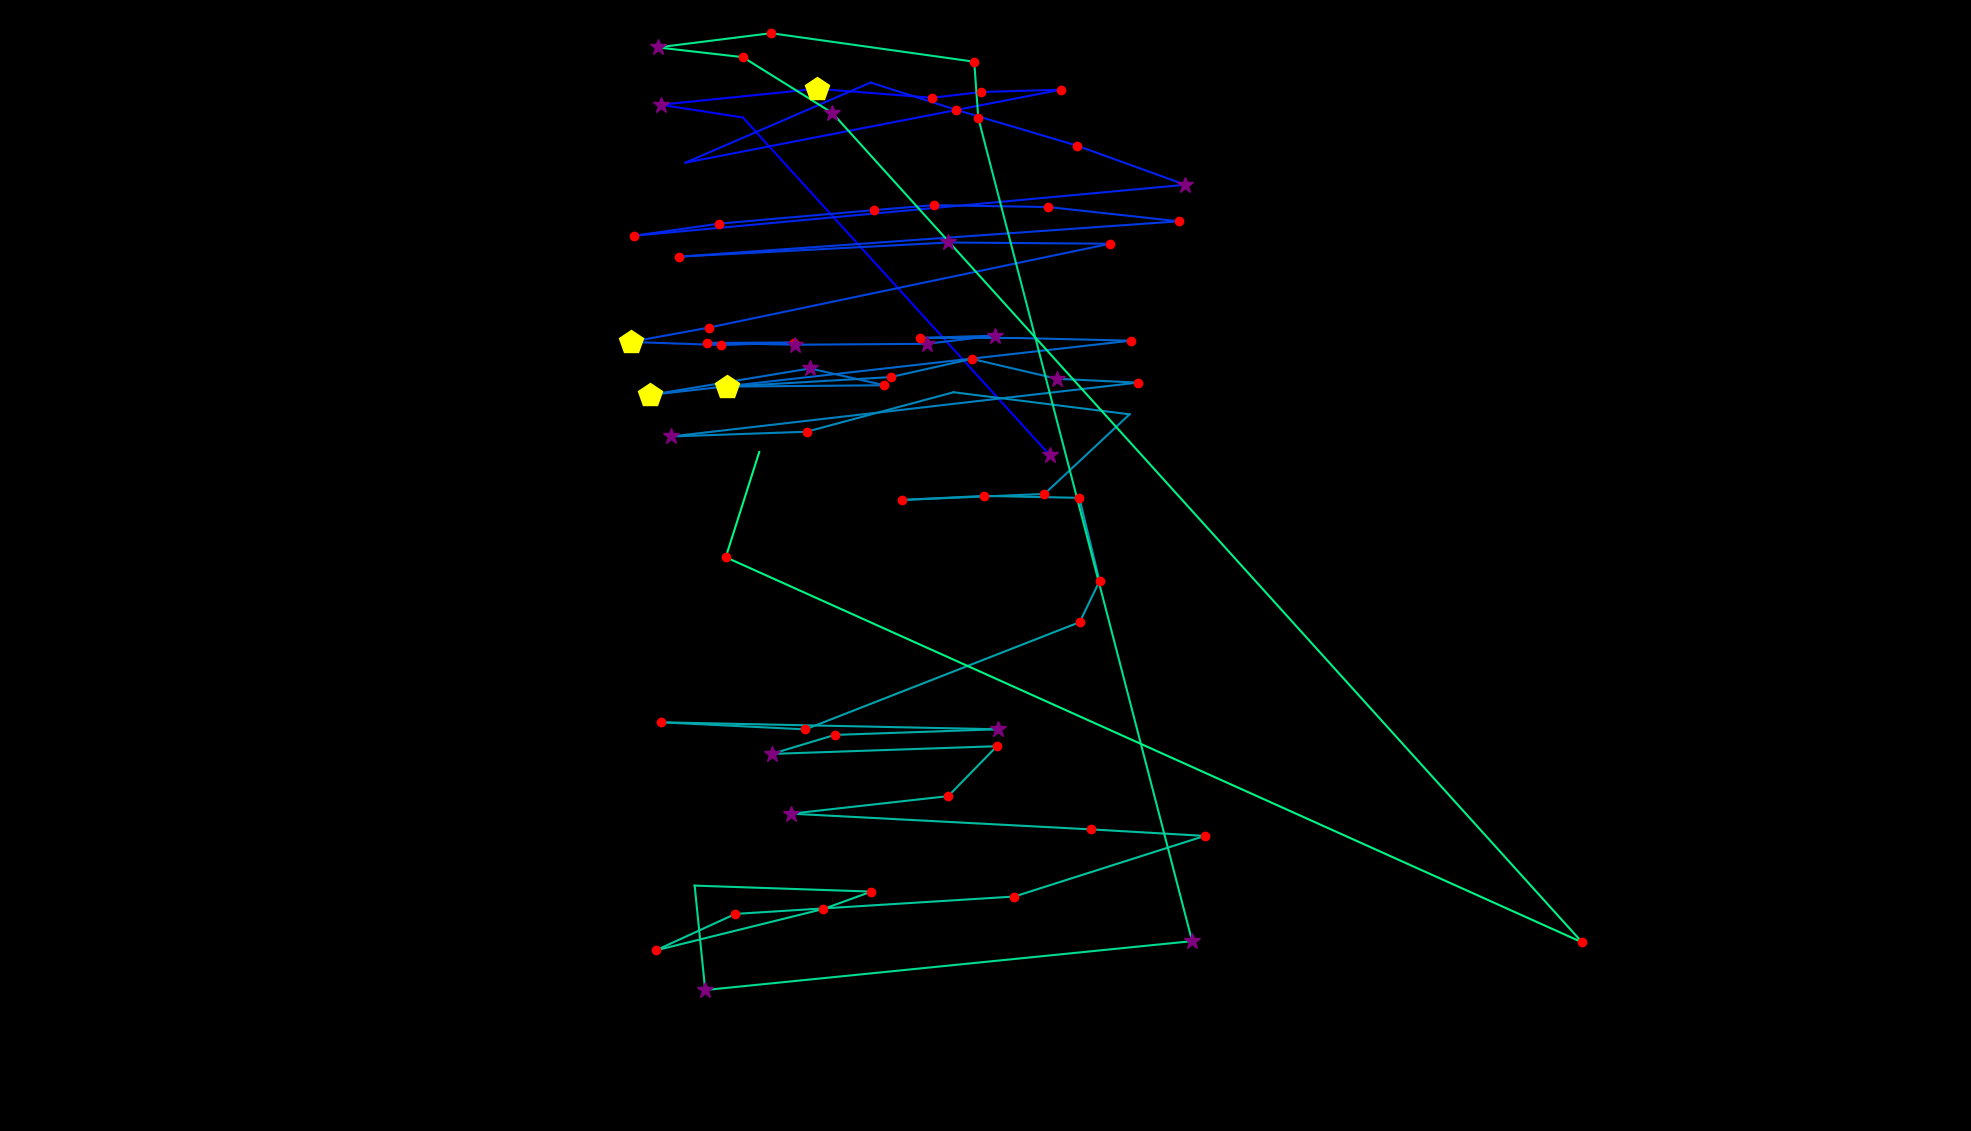

The table this chart was drawn from, first rows:
fixation_id, timestamp, avg_gaze_x, avg_gaze_y, duration
0.0, 96.47, 1364, 877.5, 253.2
1.0, 530.6, 964.8, 1316, 96.47
2.0, 651.1, 857.8, 1333, 253.2
3.0, 988.8, 1061, 1354, 506.4
4.0, 1531, 1211, 1342, 156.8
5.0, 1724, 1274, 1349, 168.8
6.0, 1929, 1378, 1352, 205
7.0, 2363, 890.2, 1258, 96.47
8.0, 2689, 1131, 1362, 96.47
9.0, 2858, 1242, 1326, 120.6
10.0, 3039, 1399, 1280, 120.6
11.0, 3207, 1539, 1229, 289.4
12.0, 3666, 823.1, 1163, 192.9
13.0, 3943, 934.4, 1178, 180.9
14.0, 4148, 1135, 1196, 132.6
15.0, 4341, 1212, 1202, 156.8
16.0, 4522, 1361, 1200, 205
17.0, 4799, 1531, 1181, 156.8
18.0, 5173, 882.2, 1136, 180.9
19.0, 5390, 1232, 1154, 265.3
20.0, 5679, 1441, 1152, 156.8
21.0, 5896, 920.9, 1043, 132.6
22.0, 6053, 819.1, 1025, 434.1
23.0, 6511, 936.3, 1021, 205
24.0, 6741, 1031, 1024, 120.6
25.0, 6897, 918.5, 1024, 229.1
26.0, 7150, 1032, 1021, 301.5
27.0, 7512, 1203, 1022, 253.2
28.0, 7790, 1293, 1033, 265.3
29.0, 8103, 1195, 1030, 217
30.0, 8356, 1322, 1030, 96.47
31.0, 8513, 1468, 1026, 120.6
32.0, 8911, 843.7, 955.8, 470.3
33.0, 9405, 1052, 990.3, 337.6
34.0, 9767, 1149, 968.5, 180.9
35.0, 9972, 944.6, 966.7, 494.4
36.0, 10515, 1157, 979.1, 241.2
37.0, 10828, 1262, 1003, 168.8
38.0, 11057, 1373, 976.9, 277.3
39.0, 11359, 1478, 971.9, 132.6
40.0, 11600, 871.5, 902, 301.5
41.0, 11950, 1048, 908.1, 156.8
42.0, 12227, 1238, 959.4, 108.5
43.0, 12360, 1467, 930.8, 96.47
44.0, 12565, 1356, 827.4, 144.7
45.0, 12733, 1171, 819.5, 192.9
46.0, 13035, 1279, 824.8, 132.6
47.0, 13204, 1402, 822.3, 168.8
48.0, 13433, 1428, 714.2, 132.6
49.0, 13590, 1402, 660.8, 156.8
50.0, 13807, 1046, 521.6, 120.6
51.0, 14012, 859, 530.8, 229.1
52.0, 14301, 1296, 521.7, 397.9
53.0, 14771, 1084, 514.4, 180.9
54.0, 14976, 1002, 489.7, 253.2
55.0, 15290, 1295, 499.7, 217
56.0, 15555, 1231, 434.9, 217
57.0, 15796, 1028, 412.1, 253.2
58.0, 16122, 1417, 391.7, 192.9
59.0, 16339, 1565, 383.2, 241.2
... 17 more rows
